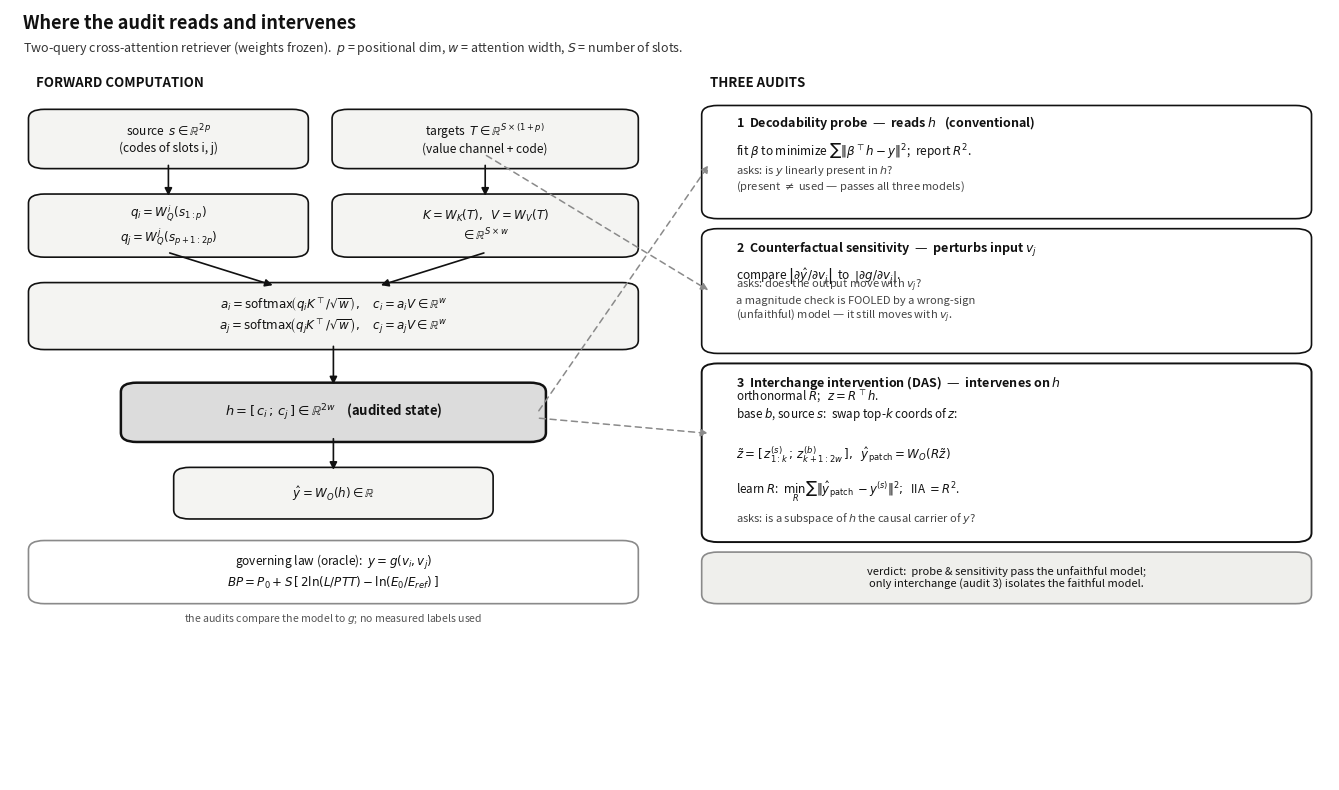

Source code (Python):
"""Render a precise black-and-white 'audit map': the forward computation of the
two-query cross-attention retriever, and exactly where each of the three audits
reads from or intervenes on it.

    python analysis/audit_map.py

Writes results/causal_mediation_toy/audit_map.png.  No training; static schematic.
"""

from __future__ import annotations

from pathlib import Path

import matplotlib

matplotlib.use("Agg")
import matplotlib.pyplot as plt
from matplotlib.patches import FancyArrowPatch, FancyBboxPatch

INK = "#111111"
GRID = "#8a8a8a"
FILL = "#f4f4f2"
STATE_FILL = "#dcdcdc"
AUDIT_FILL = "#ffffff"


def box(ax, x, y, w, h, text, fill=FILL, fs=8.6, ec=INK, lw=1.2, weight="normal"):
    ax.add_patch(FancyBboxPatch((x, y), w, h, boxstyle="round,pad=0.006,rounding_size=0.012",
                                facecolor=fill, edgecolor=ec, linewidth=lw))
    ax.text(x + w / 2, y + h / 2, text, ha="center", va="center", fontsize=fs, color=INK,
            fontweight=weight)


def arrow(ax, x0, y0, x1, y1, style="-|>", color=INK, lw=1.2, ls="-"):
    ax.add_patch(FancyArrowPatch((x0, y0), (x1, y1), arrowstyle=style, mutation_scale=11,
                                 linewidth=lw, color=color, shrinkA=1, shrinkB=1,
                                 linestyle=ls))


def main() -> None:
    fig, ax = plt.subplots(figsize=(13.5, 8.0))
    ax.set_xlim(0, 1); ax.set_ylim(0, 1); ax.axis("off")
    ax.text(0.01, 0.975, "Where the audit reads and intervenes",
            fontsize=13, fontweight="bold", color=INK)
    ax.text(0.01, 0.945,
            "Two-query cross-attention retriever (weights frozen).  "
            r"$p$ = positional dim, $w$ = attention width, $S$ = number of slots.",
            fontsize=9, color="#333333")

    # ------------------------------------------------------------------ forward
    ax.text(0.02, 0.90, "FORWARD COMPUTATION", fontsize=9.5, fontweight="bold", color=INK)
    box(ax, 0.02, 0.80, 0.20, 0.065,
        r"source  $s\in\mathbb{R}^{2p}$" + "\n(codes of slots i, j)")
    box(ax, 0.25, 0.80, 0.22, 0.065,
        r"targets  $T\in\mathbb{R}^{S\times(1+p)}$" + "\n(value channel + code)")

    box(ax, 0.02, 0.685, 0.20, 0.07,
        r"$q_i=W_Q^{i}(s_{1:p})$" + "\n" + r"$q_j=W_Q^{j}(s_{p+1:2p})$")
    box(ax, 0.25, 0.685, 0.22, 0.07, r"$K=W_K(T),\;\;V=W_V(T)$" + "\n" + r"$\in\mathbb{R}^{S\times w}$")

    box(ax, 0.02, 0.565, 0.45, 0.075,
        r"$a_i=\mathrm{softmax}\!\left(q_iK^{\top}/\sqrt{w}\right),$"
        r"$\quad c_i=a_iV\in\mathbb{R}^{w}$" + "\n"
        r"$a_j=\mathrm{softmax}\!\left(q_jK^{\top}/\sqrt{w}\right),$"
        r"$\quad c_j=a_jV\in\mathbb{R}^{w}$")

    box(ax, 0.09, 0.445, 0.31, 0.065,
        r"$h=[\,c_i\,;\,c_j\,]\in\mathbb{R}^{2w}$    (audited state)",
        fill=STATE_FILL, fs=9.4, lw=1.8, weight="bold")

    box(ax, 0.13, 0.345, 0.23, 0.055, r"$\hat y=W_O(h)\in\mathbb{R}$")

    arrow(ax, 0.12, 0.80, 0.12, 0.757)
    arrow(ax, 0.36, 0.80, 0.36, 0.757)
    arrow(ax, 0.12, 0.685, 0.20, 0.642)
    arrow(ax, 0.36, 0.685, 0.28, 0.642)
    arrow(ax, 0.245, 0.565, 0.245, 0.512)
    arrow(ax, 0.245, 0.445, 0.245, 0.401)

    # ground-truth reference
    box(ax, 0.02, 0.235, 0.45, 0.07,
        r"governing law (oracle):  $y=g(v_i,v_j)$" + "\n"
        r"$BP=P_0+S\,[\,2\ln(L/PTT)-\ln(E_0/E_{ref})\,]$",
        fill="#ffffff", fs=8.6, ec=GRID)
    ax.text(0.245, 0.205, "the audits compare the model to $g$; no measured labels used",
            ha="center", fontsize=7.6, color="#555555", style="italic")

    # ------------------------------------------------------------------ audits
    xa = 0.53
    ax.text(xa, 0.90, "THREE AUDITS", fontsize=9.5, fontweight="bold", color=INK)

    # 1 probe (read h)
    box(ax, xa, 0.735, 0.45, 0.135, "", fill=AUDIT_FILL, ec=INK, lw=1.2)
    ax.text(xa + 0.02, 0.848, "1  Decodability probe  —  reads $h$   (conventional)",
            fontsize=9, fontweight="bold", color=INK)
    ax.text(xa + 0.02, 0.812,
            r"fit $\beta$ to minimize $\sum \| \beta^{\top}h - y\|^2$;  report $R^2$.",
            fontsize=8.6, color=INK)
    ax.text(xa + 0.02, 0.766,
            "asks: is $y$ linearly present in $h$?\n"
            "(present $\\neq$ used — passes all three models)", fontsize=8.0, color="#444444")

    # 2 sensitivity (perturb input v_j)
    box(ax, xa, 0.560, 0.45, 0.150, "", fill=AUDIT_FILL, ec=INK, lw=1.2)
    ax.text(xa + 0.02, 0.685, "2  Counterfactual sensitivity  —  perturbs input $v_j$",
            fontsize=9, fontweight="bold", color=INK)
    ax.text(xa + 0.02, 0.648,
            r"compare $\left|\partial \hat y/\partial v_j\right|$"
            r"  to  $\left|\partial g/\partial v_j\right|$.", fontsize=8.6, color=INK)
    ax.text(xa + 0.02, 0.598,
            "asks: does the output move with $v_j$?\n"
            "a magnitude check is FOOLED by a wrong-sign\n"
            "(unfaithful) model — it still moves with $v_j$.",
            fontsize=8.0, color="#444444")

    # 3 interchange / DAS (intervene on h)
    box(ax, xa, 0.315, 0.45, 0.220, "", fill=AUDIT_FILL, ec=INK, lw=1.4)
    ax.text(xa + 0.02, 0.510, "3  Interchange intervention (DAS)  —  intervenes on $h$",
            fontsize=9, fontweight="bold", color=INK)
    ax.text(xa + 0.02, 0.470,
            r"orthonormal $R$;   $z=R^{\top}h$." + "\n"
            r"base $b$, source $s$:  swap top-$k$ coords of $z$:", fontsize=8.4, color=INK)
    ax.text(xa + 0.02, 0.417,
            r"$\tilde z=[\,z^{(s)}_{1:k}\,;\,z^{(b)}_{k+1:2w}\,],$"
            r"$\;\;\hat y_{\mathrm{patch}}=W_O(R\tilde z)$", fontsize=8.6, color=INK)
    ax.text(xa + 0.02, 0.372,
            r"learn $R$:  $\min_R \sum \| \hat y_{\mathrm{patch}}-y^{(s)}\|^2;$"
            r"  IIA $=R^2$.", fontsize=8.4, color=INK)
    ax.text(xa + 0.02, 0.335,
            "asks: is a subspace of $h$ the causal carrier of $y$?",
            fontsize=8.0, color="#444444", style="italic")

    # connectors from audited nodes to audit boxes
    arrow(ax, 0.40, 0.478, xa, 0.80, style="-|>", color=GRID, lw=1.1, ls=(0, (4, 3)))  # h->probe
    arrow(ax, 0.36, 0.812, xa, 0.635, style="-|>", color=GRID, lw=1.1, ls=(0, (4, 3)))  # T->sens
    arrow(ax, 0.40, 0.470, xa, 0.45, style="-|>", color=GRID, lw=1.1, ls=(0, (4, 3)))  # h->DAS

    # verdict strip
    box(ax, xa, 0.235, 0.45, 0.055,
        "verdict:  probe & sensitivity pass the unfaithful model;\n"
        "only interchange (audit 3) isolates the faithful model.",
        fill="#efefec", ec=GRID, fs=8.0)

    fig.tight_layout()
    out = Path("results/causal_mediation_toy/audit_map.png")
    out.parent.mkdir(parents=True, exist_ok=True)
    fig.savefig(out, dpi=180, bbox_inches="tight")
    plt.close(fig)
    print(f"wrote {out}")


if __name__ == "__main__":
    main()
